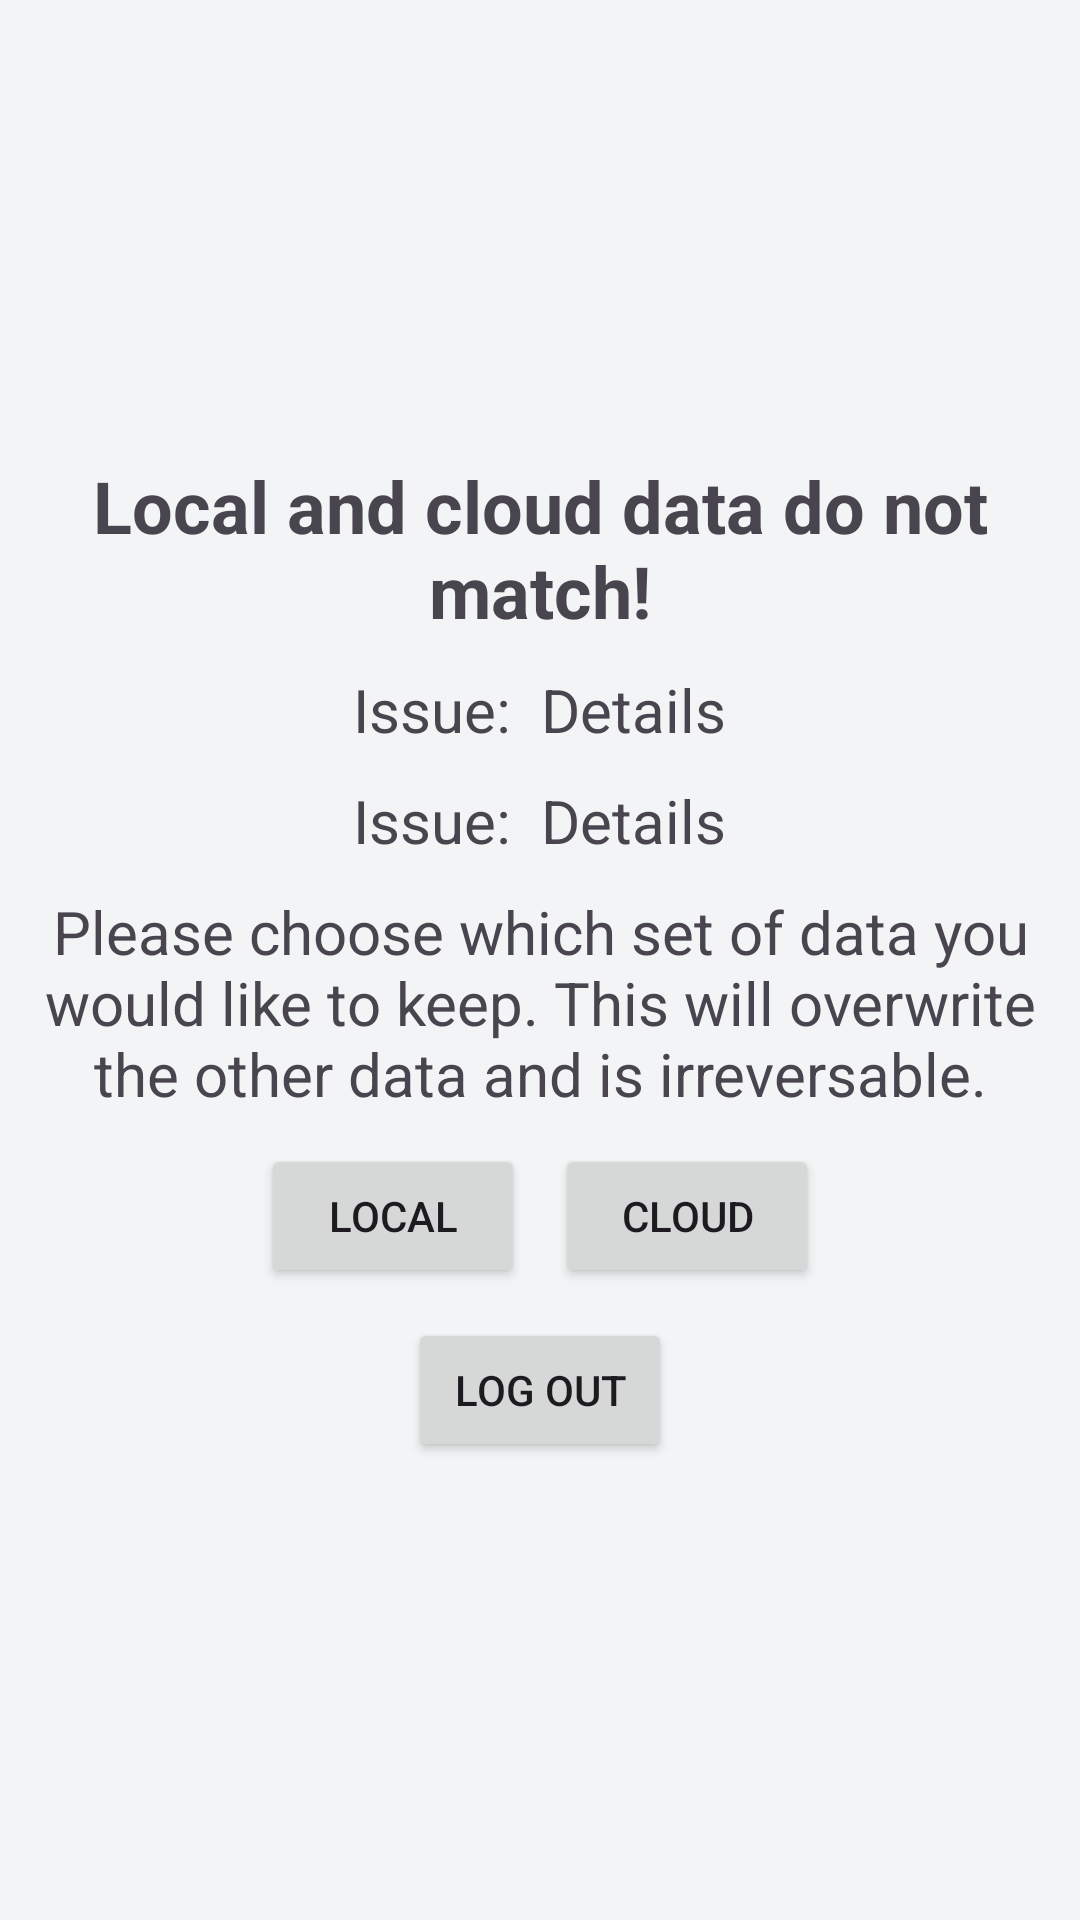

Reconstruct the res/layout file that produces this screen, plus the resources it refers to.
<!-- AndroidManifest.xml: application theme MyAppTheme -->
<!-- res/layout/popup_compare_databases.xml -->
<?xml version="1.0" encoding="utf-8"?>
<LinearLayout xmlns:android="http://schemas.android.com/apk/res/android"
    android:layout_width="match_parent"
    android:layout_height="match_parent"
    android:layout_margin="10dp"
    android:gravity="center"
    android:orientation="vertical">

    <TextView
        android:id="@+id/popup_title"
        android:layout_width="wrap_content"
        android:layout_height="wrap_content"
        android:layout_margin="5dp"
        android:layout_marginBottom="10dp"
        android:gravity="center"
        android:text="Local and cloud data do not match!"
        android:textSize="24sp"
        android:textStyle="bold" />

    <LinearLayout
        android:layout_width="wrap_content"
        android:layout_height="wrap_content"
        android:gravity="center"
        android:orientation="horizontal">

        <TextView
            android:id="@+id/record_issue_txt"
            android:layout_width="wrap_content"
            android:layout_height="wrap_content"
            android:layout_margin="5dp"
            android:text="Issue:"
            android:textSize="20sp" />

        <TextView
            android:id="@+id/popup_record_text"
            android:layout_width="wrap_content"
            android:layout_height="wrap_content"
            android:layout_margin="5dp"
            android:layout_marginBottom="10dp"
            android:gravity="center"
            android:text="Details"
            android:textSize="20sp" />
    </LinearLayout>

    <LinearLayout
        android:layout_width="wrap_content"
        android:layout_height="wrap_content"
        android:gravity="center"
        android:orientation="horizontal">

        <TextView
            android:id="@+id/vehicle_issue_txt"
            android:layout_width="wrap_content"
            android:layout_height="wrap_content"
            android:layout_margin="5dp"
            android:text="Issue:"
            android:textSize="20sp" />

        <TextView
            android:id="@+id/popup_vehicle_text"
            android:layout_width="wrap_content"
            android:layout_height="wrap_content"
            android:layout_margin="5dp"
            android:layout_marginBottom="10dp"
            android:gravity="center"
            android:text="Details"
            android:textSize="20sp" />
    </LinearLayout>

    <TextView
        android:id="@+id/popup_btn_instructions"
        android:layout_width="wrap_content"
        android:layout_height="wrap_content"
        android:layout_margin="5dp"
        android:layout_marginBottom="10dp"
        android:gravity="center"
        android:text="Please choose which set of data you would like to keep. This will overwrite the other data and is irreversable."
        android:textSize="20sp" />

    <LinearLayout
        android:layout_width="wrap_content"
        android:layout_height="wrap_content"
        android:orientation="horizontal">

        <Button
            android:id="@+id/popup_local_btn"
            android:layout_width="wrap_content"
            android:layout_height="wrap_content"
            android:layout_margin="5dp"
            android:layout_marginRight="5dp"
            android:text="Local" />

        <Button
            android:id="@+id/popup_remote_btn"
            android:layout_width="wrap_content"
            android:layout_height="wrap_content"
            android:layout_margin="5dp"
            android:layout_marginLeft="5dp"
            android:text="Cloud" />
    </LinearLayout>

    <Button
        android:id="@+id/popout_logout_btn"
        android:layout_width="wrap_content"
        android:layout_height="wrap_content"
        android:layout_margin="5dp"
        android:text="Log Out" />

</LinearLayout>
<!-- resources referenced by this layout -->
<resources>
  <color name="md_theme_light_primary">#2F4A5C</color>
  <color name="md_theme_light_onPrimary">#FFFFFF</color>
  <color name="md_theme_light_primaryContainer">#D3E4EC</color>
  <color name="md_theme_light_onPrimaryContainer">#0B1F28</color>
  <color name="md_theme_light_secondary">#5C6B73</color>
  <color name="md_theme_light_onSecondary">#FFFFFF</color>
  <color name="md_theme_light_secondaryContainer">#DCE4E8</color>
  <color name="md_theme_light_onSecondaryContainer">#1A2327</color>
  <color name="md_theme_light_tertiary">#A25A09</color>
  <color name="md_theme_light_onTertiary">#FFFFFF</color>
  <color name="md_theme_light_tertiaryContainer">#FFDDB0</color>
  <color name="md_theme_light_onTertiaryContainer">#3A1D00</color>
  <color name="md_theme_light_error">#BA1A1A</color>
  <color name="md_theme_light_onError">#FFFFFF</color>
  <color name="md_theme_light_errorContainer">#FFDAD6</color>
  <color name="md_theme_light_onErrorContainer">#410002</color>
  <color name="md_theme_light_background">#F3F4F6</color>
  <color name="md_theme_light_onBackground">#1A1C1E</color>
  <color name="md_theme_light_surface">#FFFFFF</color>
  <color name="md_theme_light_onSurface">#1A1C1E</color>
  <color name="md_theme_light_surfaceVariant">#E3E7EA</color>
  <color name="md_theme_light_onSurfaceVariant">#43474C</color>
  <color name="md_theme_light_outline">#767A7F</color>
  <color name="md_theme_light_outlineVariant">#C6CAD0</color>
  <style name="TextAppearance.MyApp.HeadlineSmall" parent="TextAppearance.Material3.HeadlineSmall">
          <item name="android:fontFamily">sans-serif-medium</item>
          <item name="android:textSize">26sp</item>
      </style>
  <style name="TextAppearance.MyApp.TitleLarge" parent="TextAppearance.Material3.TitleLarge">
          <item name="android:fontFamily">sans-serif-medium</item>
          <item name="android:textSize">20sp</item>
      </style>
  <style name="TextAppearance.MyApp.TitleMedium" parent="TextAppearance.Material3.TitleMedium">
          <item name="android:fontFamily">sans-serif-medium</item>
          <item name="android:textSize">16sp</item>
      </style>
  <style name="TextAppearance.MyApp.BodyLarge" parent="TextAppearance.Material3.BodyLarge">
          <item name="android:textSize">16sp</item>
      </style>
  <style name="TextAppearance.MyApp.BodyMedium" parent="TextAppearance.Material3.BodyMedium">
          <item name="android:textSize">14sp</item>
      </style>
  <style name="TextAppearance.MyApp.BodySmall" parent="TextAppearance.Material3.BodySmall">
          <item name="android:textSize">12sp</item>
      </style>
  <style name="TextAppearance.MyApp.LabelLarge" parent="TextAppearance.Material3.LabelLarge">
          <item name="android:fontFamily">sans-serif-medium</item>
          <item name="android:textSize">13sp</item>
          <item name="android:letterSpacing">0.02</item>
      </style>
  <style name="CustomCardStyle" parent="Widget.Material3.CardView.Elevated">
          <item name="cardBackgroundColor">?attr/colorSurface</item>
          <item name="cardElevation">4dp</item>
          <item name="strokeColor">?attr/colorOutlineVariant</item>
          <item name="strokeWidth">1dp</item>
          <item name="shapeAppearanceOverlay">@style/CardShapeAppearance</item>
      </style>
  <style name="CardShapeAppearance">
          <item name="cornerFamily">rounded</item>
          <item name="cornerSize">16dp</item>
      </style>
</resources>
